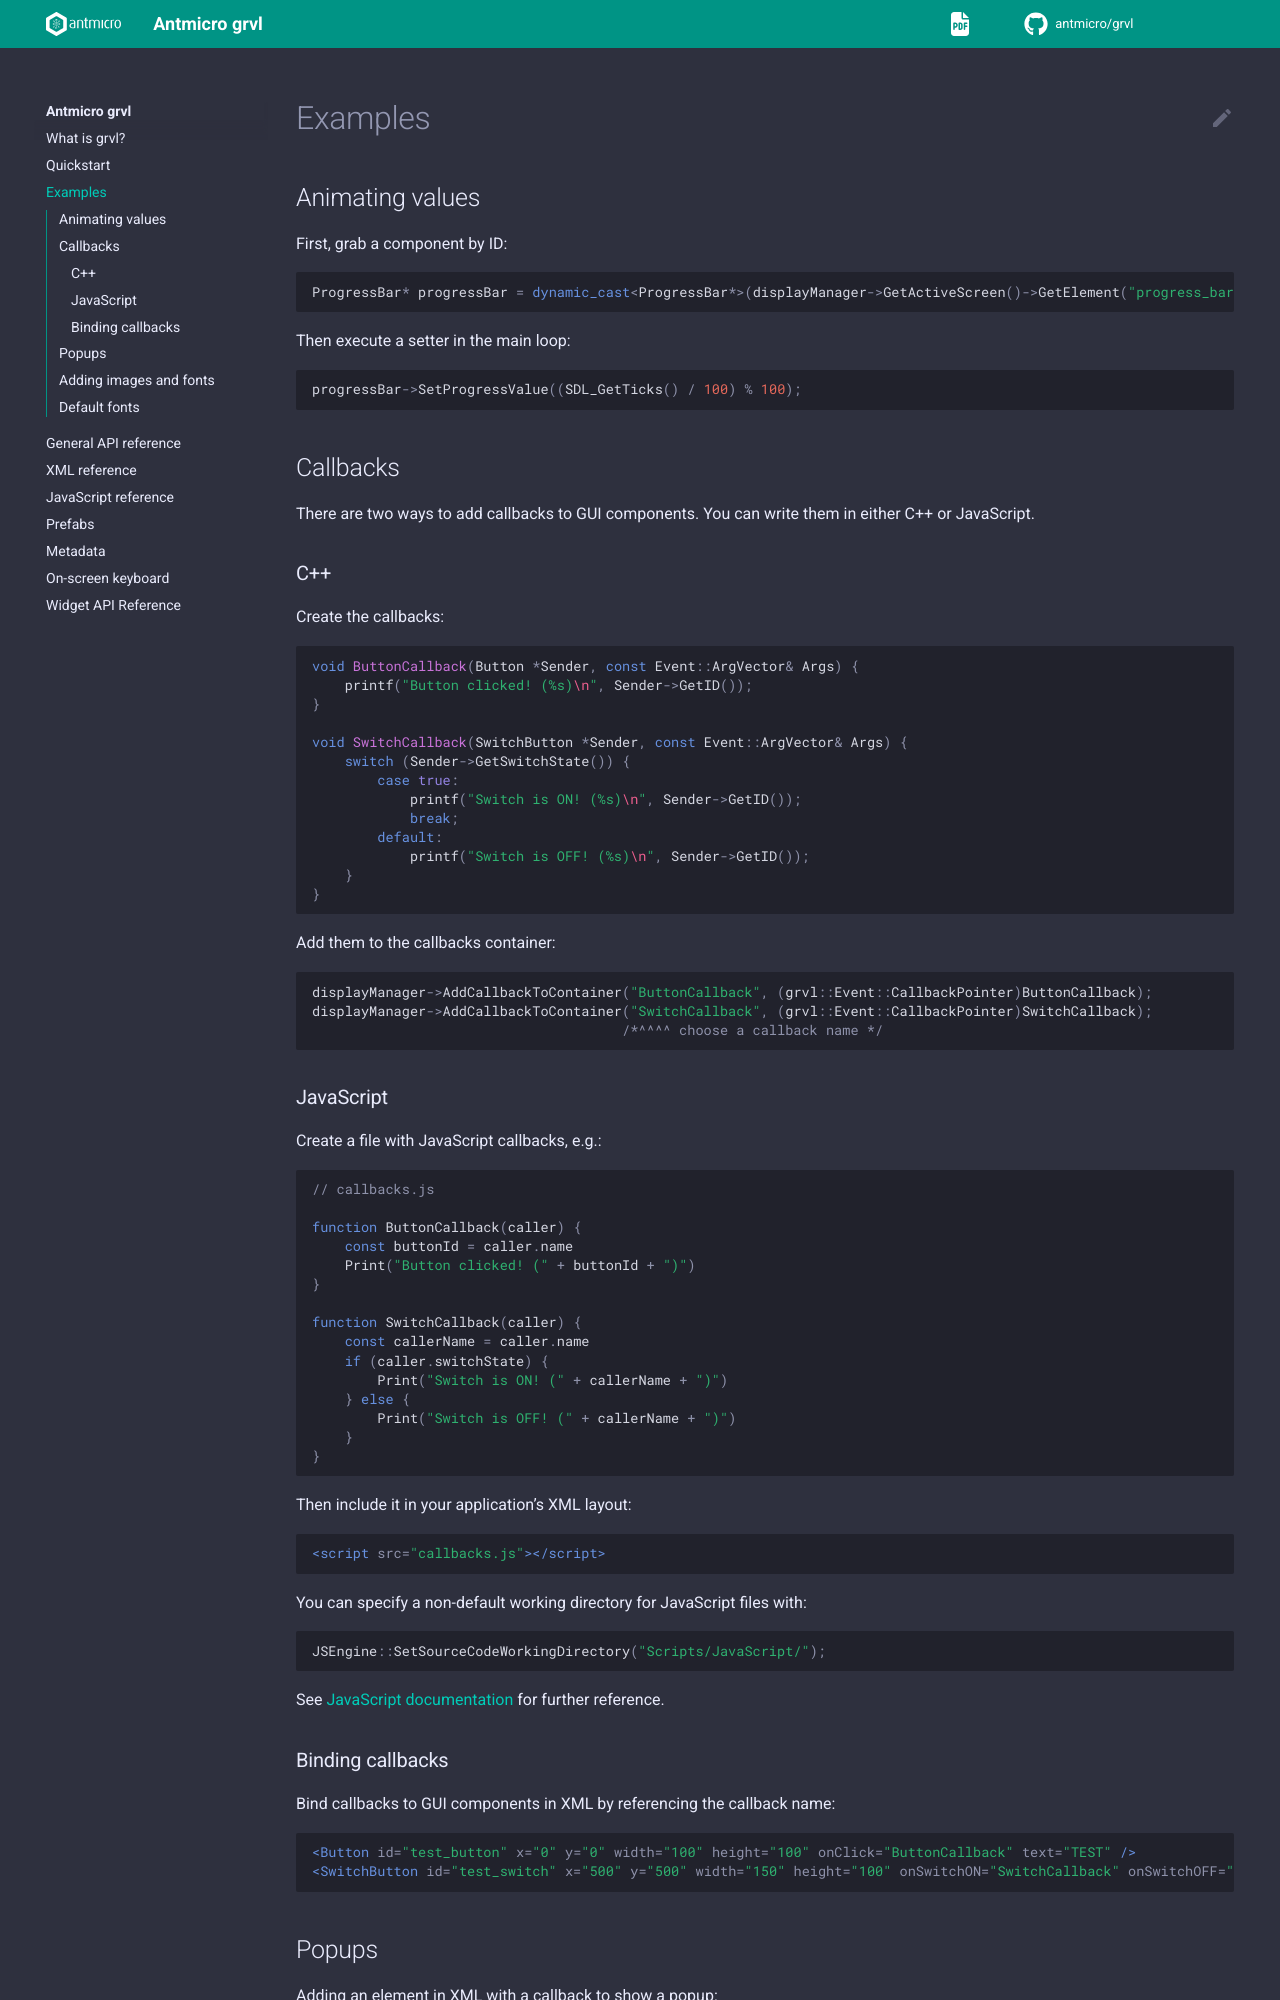

repository: antmicro/grvl · page: examples.html · generator: sphinx

# Examples

## Animating values

First, grab a component by ID:

```cpp
ProgressBar* progressBar = dynamic_cast<ProgressBar*>(displayManager->GetActiveScreen()->GetElement("progress_bar"));
```

Then execute a setter in the main loop:

```cpp
progressBar->SetProgressValue((SDL_GetTicks() / 100) % 100);
```

## Callbacks

There are two ways to add callbacks to GUI components. You can write them in either C++ or JavaScript.

### C++

Create the callbacks:

```cpp
void ButtonCallback(Button *Sender, const Event::ArgVector& Args) {
    printf("Button clicked! (%s)\n", Sender->GetID());
}

void SwitchCallback(SwitchButton *Sender, const Event::ArgVector& Args) {
    switch (Sender->GetSwitchState()) {
        case true:
            printf("Switch is ON! (%s)\n", Sender->GetID());
            break;
        default:
            printf("Switch is OFF! (%s)\n", Sender->GetID());
    }
}
```

Add them to the callbacks container:

```cpp
displayManager->AddCallbackToContainer("ButtonCallback", (grvl::Event::CallbackPointer)ButtonCallback);
displayManager->AddCallbackToContainer("SwitchCallback", (grvl::Event::CallbackPointer)SwitchCallback);
                                      /*^^^^ choose a callback name */
```

### JavaScript

Create a file with JavaScript callbacks, e.g.:

```javascript
// callbacks.js

function ButtonCallback(caller) {
    const buttonId = caller.name
    Print("Button clicked! (" + buttonId + ")")
}

function SwitchCallback(caller) {
    const callerName = caller.name
    if (caller.switchState) {
        Print("Switch is ON! (" + callerName + ")")
    } else {
        Print("Switch is OFF! (" + callerName + ")")
    }
}
```

Then include it in your application's XML layout:

```xml
<script src="callbacks.js"></script>
```

You can specify a non-default working directory for JavaScript files with:

```cpp
JSEngine::SetSourceCodeWorkingDirectory("Scripts/JavaScript/");
```

See [JavaScript documentation](js-reference) for further reference.

### Binding callbacks

Bind callbacks to GUI components in XML by referencing the callback name:

```xml
<Button id="test_button" x="0" y="0" width="100" height="100" onClick="ButtonCallback" text="TEST" />
<SwitchButton id="test_switch" x="500" y="500" width="150" height="100" onSwitchON="SwitchCallback" onSwitchOFF="SwitchCallback" />
```
